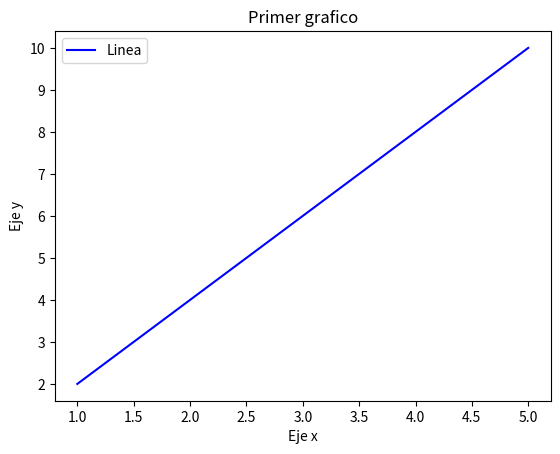

This chart was generated by the following Python code:
import matplotlib.pyplot as plt

x = [1, 2, 3, 4, 5,]
y = [2, 4, 6, 8, 10]

plt.plot(x, y, label = "Linea", color = "blue")

plt.title("Primer grafico")
plt.xlabel("Eje x")
plt.ylabel("Eje y")

plt.legend()

plt.show()
